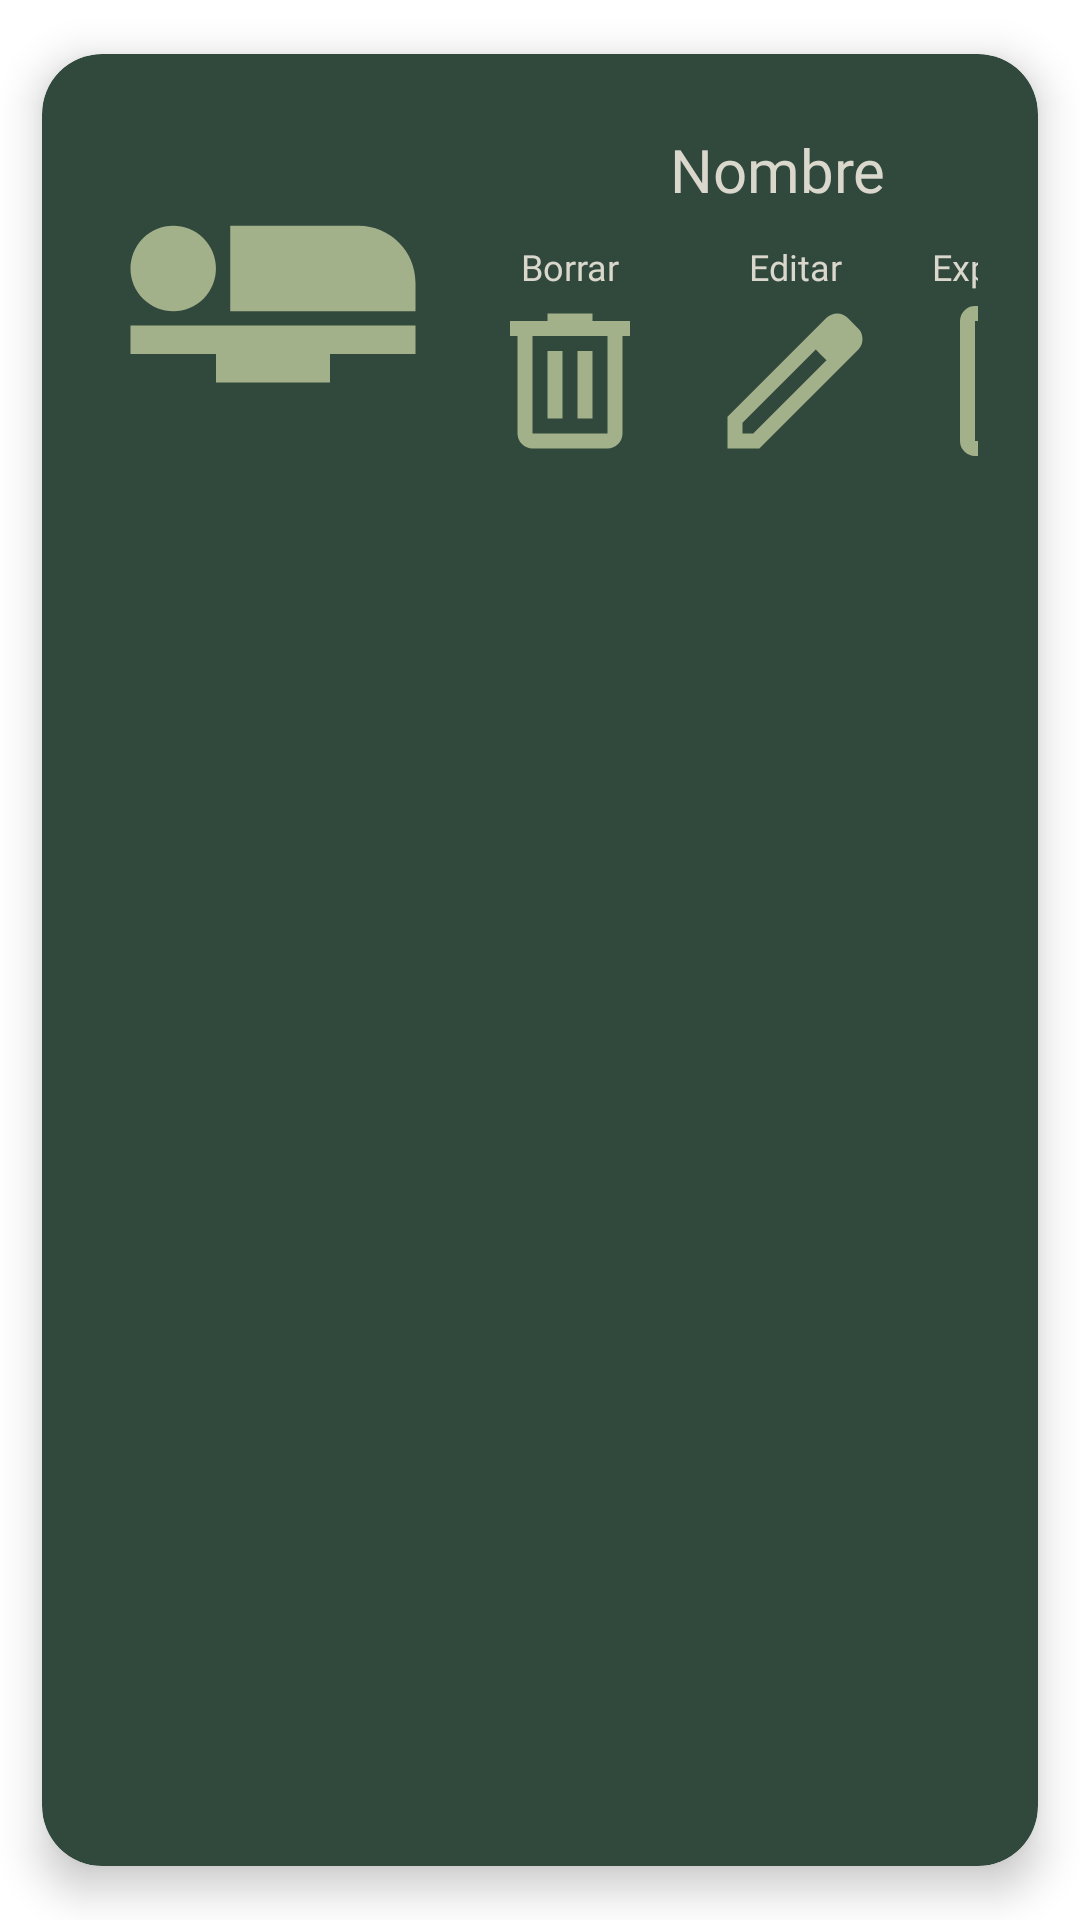

Write the Android layout XML for this screen, with the resource values it uses.
<!-- AndroidManifest.xml: application theme Theme.ProyectoFormativo1B -->
<!-- res/layout/activity_item_card.xml -->
<?xml version="1.0" encoding="utf-8"?>
<androidx.cardview.widget.CardView xmlns:android="http://schemas.android.com/apk/res/android"
    xmlns:app="http://schemas.android.com/apk/res-auto"
    xmlns:tools="http://schemas.android.com/tools"
    android:id="@+id/main"

    android:layout_width="match_parent"
    android:layout_height="200dp"
    app:cardBackgroundColor="#31493D"
    app:cardCornerRadius="20dp"
    app:cardElevation="8dp"

    app:cardUseCompatPadding="true"
    app:contentPadding="20dp">


    <androidx.constraintlayout.widget.ConstraintLayout
        android:layout_width="344dp"
        android:layout_height="123dp">


        <ImageView
            android:id="@+id/imgFoto"
            android:layout_width="114dp"
            android:layout_height="114dp"
            app:layout_constraintBottom_toBottomOf="parent"
            app:layout_constraintStart_toStartOf="parent"
            app:layout_constraintTop_toTopOf="parent"
            app:layout_constraintVertical_bias="0.444"
            app:srcCompat="@drawable/baseline_airline_seat_flat_24" />

        <TextView
            android:id="@+id/lblNombre"
            android:layout_width="wrap_content"
            android:layout_height="wrap_content"
            android:layout_marginTop="5dp"
            android:fontFamily="@font/albert_sans_semibold"
            android:text="Nombre"
            android:textColor="#DAD7CD"
            android:textSize="20sp"
            app:layout_constraintEnd_toEndOf="parent"
            app:layout_constraintHorizontal_bias="0.477"
            app:layout_constraintStart_toEndOf="@+id/imgFoto"
            app:layout_constraintTop_toTopOf="parent" />

        <TextView
            android:id="@+id/lblBorrar"
            android:layout_width="wrap_content"
            android:layout_height="wrap_content"
            android:fontFamily="@font/albert_sans"
            android:text="Borrar"
            android:textColor="#DAD7CD"
            android:textSize="12sp"
            app:layout_constraintBottom_toTopOf="@+id/imgBorrar"
            app:layout_constraintEnd_toEndOf="@+id/imgBorrar"
            app:layout_constraintStart_toStartOf="@+id/imgBorrar" />

        <TextView
            android:id="@+id/lblEditar"
            android:layout_width="wrap_content"
            android:layout_height="wrap_content"
            android:fontFamily="@font/albert_sans"
            android:text="Editar"
            android:textColor="#DAD7CD"
            android:textSize="12sp"
            app:layout_constraintBottom_toTopOf="@+id/imgEditar"
            app:layout_constraintEnd_toEndOf="@+id/imgEditar"
            app:layout_constraintStart_toStartOf="@+id/imgEditar" />

        <TextView
            android:id="@+id/lblInforme"
            android:layout_width="wrap_content"
            android:layout_height="wrap_content"
            android:fontFamily="@font/albert_sans"
            android:text="Expediente"
            android:textColor="#DAD7CD"
            android:textSize="12sp"
            app:layout_constraintBottom_toTopOf="@+id/imgExpediente"
            app:layout_constraintEnd_toEndOf="@+id/imgExpediente"
            app:layout_constraintStart_toStartOf="@+id/imgExpediente" />

        <ImageView
            android:id="@+id/imgBorrar"
            android:layout_width="60dp"
            android:layout_height="60dp"
            android:layout_marginStart="12dp"
            android:layout_marginBottom="4dp"
            app:layout_constraintBottom_toBottomOf="parent"
            app:layout_constraintStart_toEndOf="@+id/imgFoto"
            app:srcCompat="@drawable/delete" />

        <ImageView
            android:id="@+id/imgEditar"
            android:layout_width="60dp"
            android:layout_height="60dp"
            android:layout_marginStart="15dp"
            android:layout_marginBottom="4dp"
            app:layout_constraintBottom_toBottomOf="parent"
            app:layout_constraintStart_toEndOf="@+id/imgBorrar"
            app:srcCompat="@drawable/edit" />

        <ImageView
            android:id="@+id/imgExpediente"
            android:layout_width="60dp"
            android:layout_height="60dp"
            android:layout_marginStart="15dp"
            android:layout_marginBottom="4dp"
            app:layout_constraintBottom_toBottomOf="parent"
            app:layout_constraintStart_toEndOf="@+id/imgEditar"
            app:srcCompat="@drawable/description" />
    </androidx.constraintlayout.widget.ConstraintLayout>

</androidx.cardview.widget.CardView>
<!-- resources referenced by this layout -->
<resources>
  <!-- drawable baseline_airline_seat_flat_24 (drawable) -->
  <vector xmlns:android="http://schemas.android.com/apk/res/android" android:height="24dp" android:tint="#A3B18A" android:viewportHeight="24" android:viewportWidth="24" android:width="24dp">
        
      <path android:fillColor="@android:color/white" android:pathData="M22,11v2L9,13L9,7h9c2.21,0 4,1.79 4,4zM2,14v2h6v2h8v-2h6v-2L2,14zM7.14,12.1c1.16,-1.19 1.14,-3.08 -0.04,-4.24 -1.19,-1.16 -3.08,-1.14 -4.24,0.04 -1.16,1.19 -1.14,3.08 0.04,4.24 1.19,1.16 3.08,1.14 4.24,-0.04z"/>
      
  </vector>
  <!-- drawable delete (drawable) -->
  <vector xmlns:android="http://schemas.android.com/apk/res/android"
      android:width="24dp"
      android:height="24dp"
      android:viewportWidth="960"
      android:viewportHeight="960">
    <path
        android:pathData="M280,840q-33,0 -56.5,-23.5T200,760v-520h-40v-80h200v-40h240v40h200v80h-40v520q0,33 -23.5,56.5T680,840L280,840ZM680,240L280,240v520h400v-520ZM360,680h80v-360h-80v360ZM520,680h80v-360h-80v360ZM280,240v520,-520Z"
        android:fillColor="#A3B18A"/>
  </vector>
  <!-- drawable description (drawable) -->
  <vector xmlns:android="http://schemas.android.com/apk/res/android"
      android:width="24dp"
      android:height="24dp"
      android:viewportWidth="960"
      android:viewportHeight="960">
    <path
        android:pathData="M320,720h320v-80L320,640v80ZM320,560h320v-80L320,480v80ZM240,880q-33,0 -56.5,-23.5T160,800v-640q0,-33 23.5,-56.5T240,80h320l240,240v480q0,33 -23.5,56.5T720,880L240,880ZM520,360v-200L240,160v640h480v-440L520,360ZM240,160v200,-200 640,-640Z"
        android:fillColor="#A3B18A"/>
  </vector>
  <!-- drawable edit (drawable) -->
  <vector xmlns:android="http://schemas.android.com/apk/res/android"
      android:width="24dp"
      android:height="24dp"
      android:viewportWidth="960"
      android:viewportHeight="960">
    <path
        android:pathData="M200,760h57l391,-391 -57,-57 -391,391v57ZM120,840v-170l528,-527q12,-11 26.5,-17t30.5,-6q16,0 31,6t26,18l55,56q12,11 17.5,26t5.5,30q0,16 -5.5,30.5T817,313L290,840L120,840ZM760,256 L704,200 760,256ZM619,341 L591,312 648,369 619,341Z"
        android:fillColor="#A3B18A"/>
  </vector>
  <style name="Theme.ProyectoFormativo1B" parent="Theme.MaterialComponents.DayNight.DarkActionBar">"&gt;
          
          <item name="colorPrimary">@color/purple_500</item>
          <item name="colorPrimaryVariant">@color/purple_700</item>
          <item name="colorOnPrimary">@color/white</item>
          
          <item name="colorSecondary">@color/teal_200</item>
          <item name="colorSecondaryVariant">@color/teal_700</item>
          <item name="colorOnSecondary">@color/black</item>
          
          <item name="android:statusBarColor">?attr/colorPrimaryVariant</item>
          
      </style>
  <!-- not gathered from this repository: default colours our renderer supplied (Android Studio template values) -->
  <color name="purple_500">#FF6200EE</color>
  <color name="purple_700">#FF3700B3</color>
  <color name="teal_200">#FF03DAC5</color>
  <color name="teal_700">#FF018786</color>
  <color name="black">#FF000000</color>
  <color name="white">#FFFFFFFF</color>
</resources>
